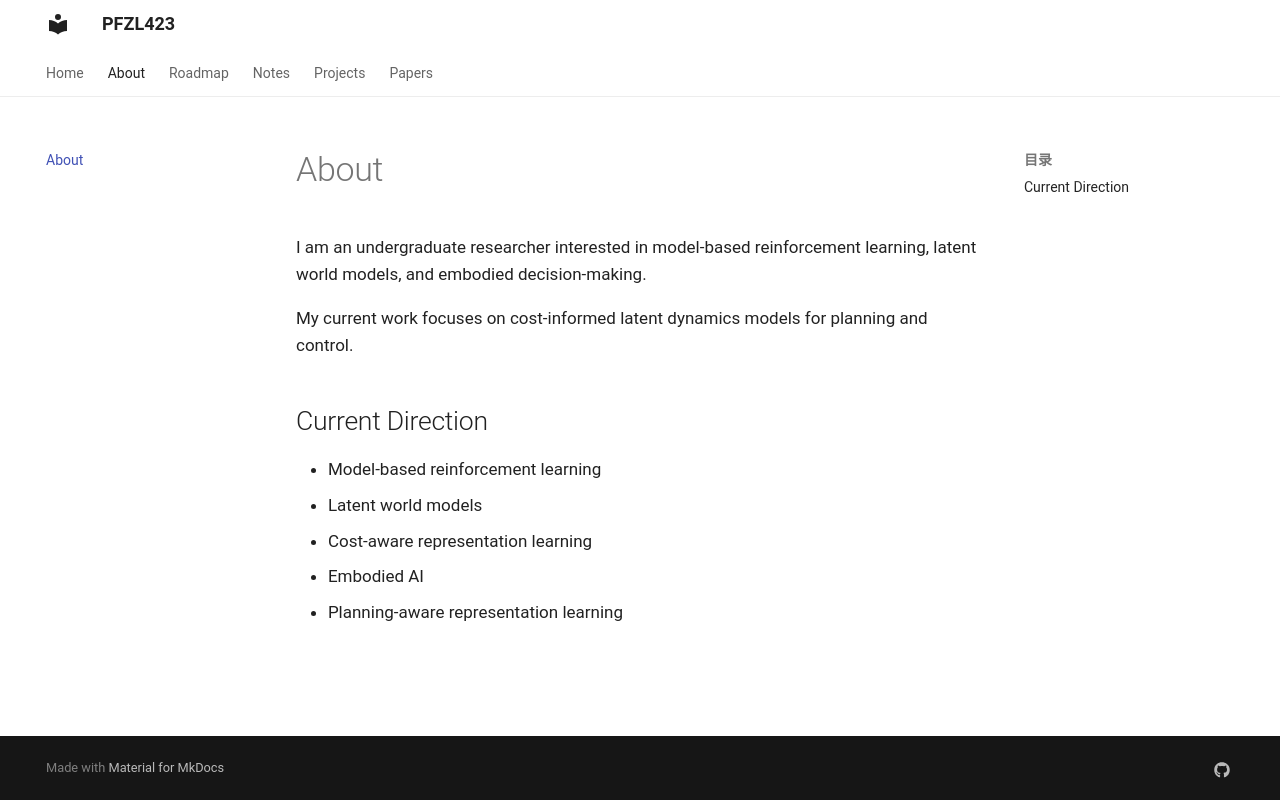

repository: PFZL423/pfzl423.github.io · page: about/index.html · generator: mkdocs

# About

I am an undergraduate researcher interested in model-based reinforcement
learning, latent world models, and embodied decision-making.

My current work focuses on cost-informed latent dynamics models for planning
and control.

## Current Direction

- Model-based reinforcement learning
- Latent world models
- Cost-aware representation learning
- Embodied AI
- Planning-aware representation learning
